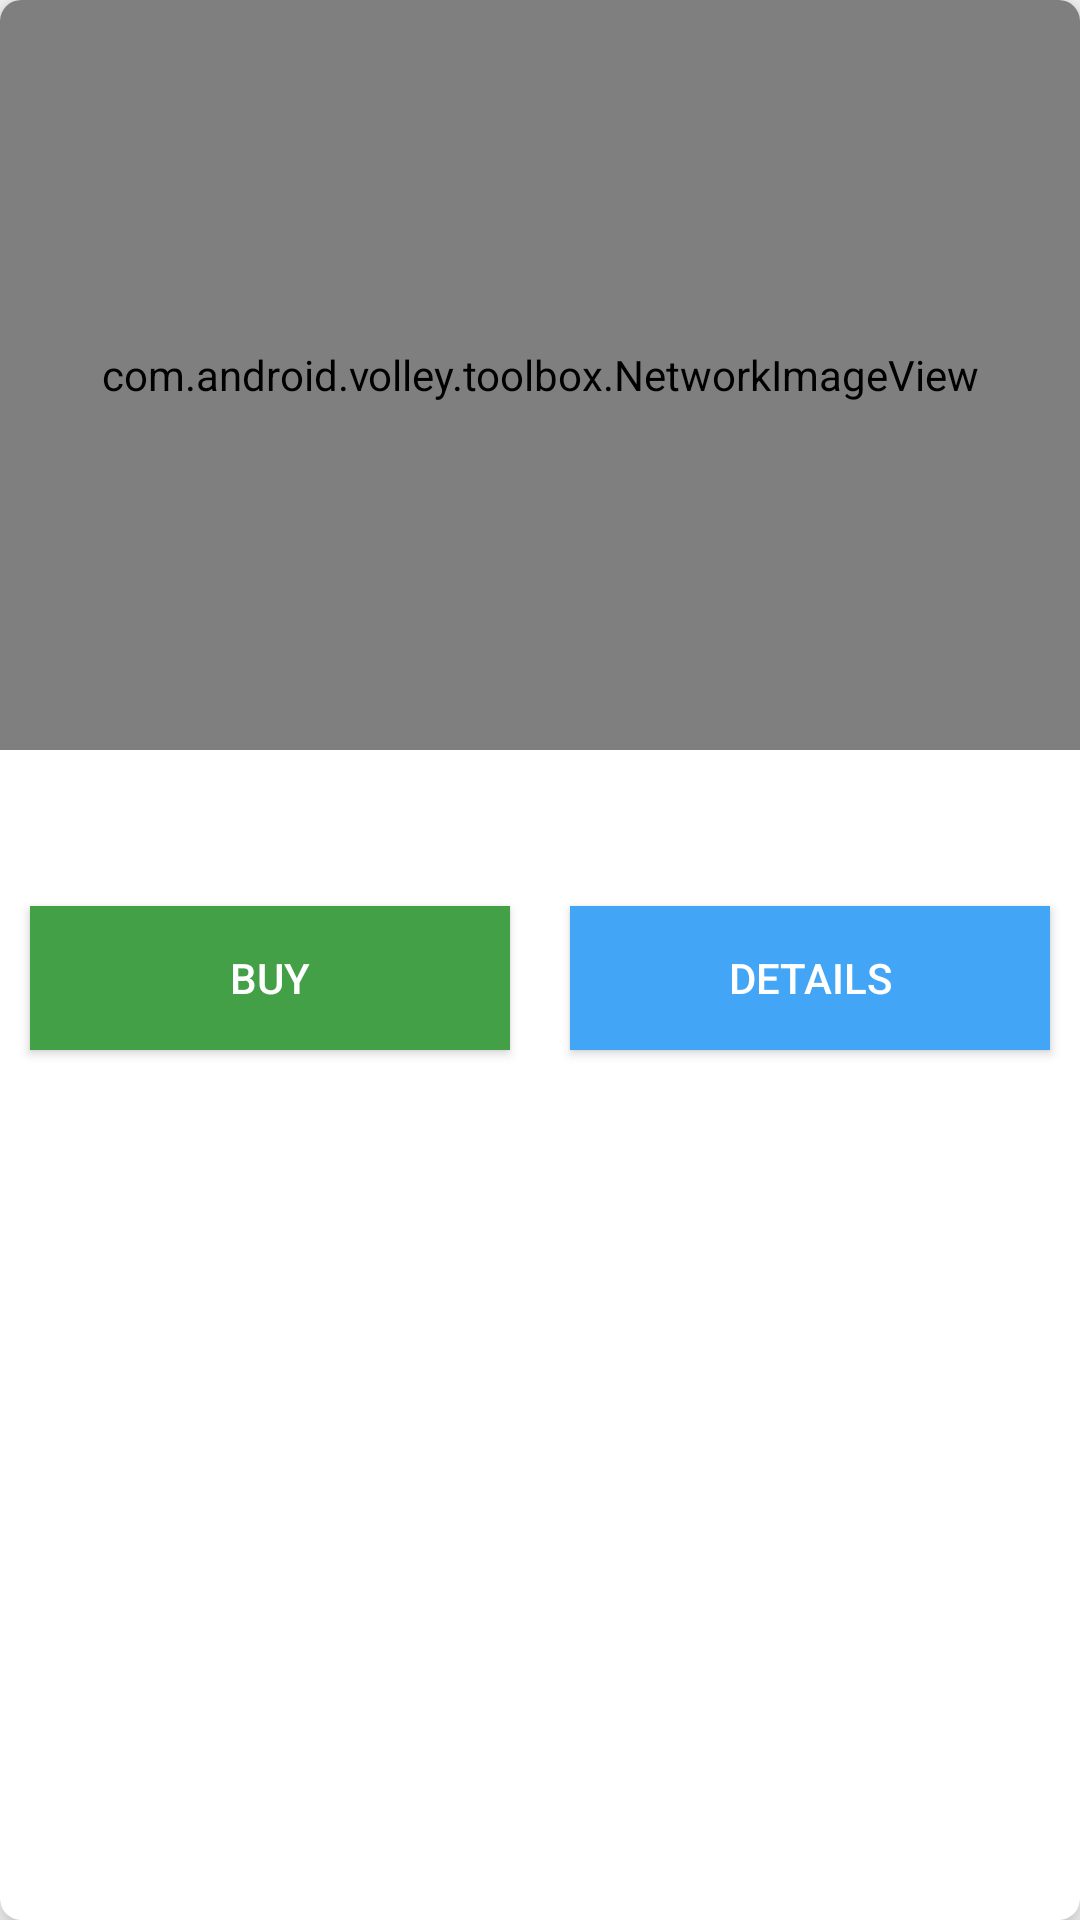

This screen was rendered from an Android layout file. Write that file and the resources it references.
<!-- AndroidManifest.xml: application theme AppTheme -->
<!-- res/layout/product_card_view.xml -->
<?xml version="1.0" encoding="utf-8"?>
<LinearLayout xmlns:android="http://schemas.android.com/apk/res/android"
    xmlns:app="http://schemas.android.com/apk/res-auto"
    android:layout_width="match_parent"
    android:layout_height="wrap_content">

    <android.support.v7.widget.CardView
        android:id="@+id/cardView_product"
        android:layout_width="match_parent"
        android:layout_height="match_parent"
        android:padding="10dp"
        app:cardCornerRadius="7dp"
        app:cardElevation="7dp">

        <LinearLayout
            android:layout_width="match_parent"
            android:layout_height="match_parent"
            android:orientation="vertical">

            <com.android.volley.toolbox.NetworkImageView
                android:id="@+id/iv_cardView_product_img"
                android:layout_width="match_parent"
                android:layout_height="250dp"
                android:padding="15dp"
                android:scaleType="fitXY" />

            <TextView
                android:id="@+id/tv_cardView_product_title"
                android:layout_width="wrap_content"
                android:layout_gravity="center"
                android:layout_height="wrap_content"
                android:paddingTop="5dp"
                android:textSize="20sp" />

            <LinearLayout
                android:weightSum="2"
                android:orientation="horizontal"
                android:layout_width="match_parent"
                android:layout_height="wrap_content">
                <Button
                    android:id="@+id/btn_cardView_product_add"
                    style="@style/ButtonGreen"
                    android:layout_width="match_parent"
                    android:layout_height="wrap_content"
                    android:layout_weight="1"
                    android:text="@string/buy" />

                <Button
                    android:id="@+id/btn_cardView_product_view"
                    style="@style/ButtonSkyblue"
                    android:layout_width="match_parent"
                    android:layout_height="wrap_content"
                    android:layout_weight="1"
                    android:text="@string/details" />

            </LinearLayout>



        </LinearLayout>

    </android.support.v7.widget.CardView>

</LinearLayout>
<!-- resources referenced by this layout -->
<resources>
  <string name="buy">Buy</string>
  <string name="details">Details</string>
  <style name="ButtonGreen" parent="@style/Button">
          <item name="android:background">#43A047</item>
          <item name="android:textColor">#FFF</item>
      </style>
  <style name="ButtonSkyblue" parent="@style/Button">
          <item name="android:background">#42A5F5</item>
          <item name="android:textColor">#FFF</item>
      </style>
  <style name="AppTheme" parent="Theme.AppCompat.Light.DarkActionBar">
          
          <item name="colorPrimary">@color/colorPrimary</item>
          <item name="colorPrimaryDark">@color/colorPrimaryDark</item>
          <item name="colorAccent">@color/colorAccent</item>
      </style>
  <style name="Button">
          <item name="android:layout_marginLeft">10dp</item>
          <item name="android:layout_marginRight">10dp</item>
          <item name="android:layout_marginTop">20dp</item>
          <item name="android:layout_marginBottom">20dp</item>
      </style>
  <!-- not gathered from this repository: default colours our renderer supplied (Android Studio template values) -->
  <color name="colorPrimary">#FF6200EE</color>
  <color name="colorPrimaryDark">#FF3700B3</color>
  <color name="colorAccent">#FF03DAC5</color>
</resources>
